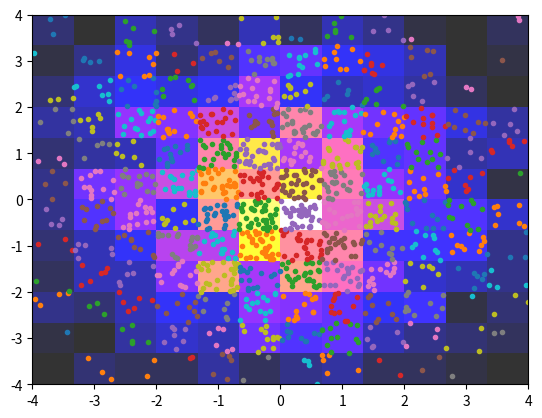

Python code for this plot:
from matplotlib.colors import LogNorm
import matplotlib.pyplot as plt
import numpy as np
import pandas as pd
#from root_pandas import read_root
import sys
from itertools import islice

df = pd.DataFrame(np.random.normal(loc=0, scale=2, size=(1500, 2)),
                     columns=['X', 'Y'])


low_range_edge = -4
high_range_edge = 4
nbins = 12

# num=6 because we want nbins=5 bins and so we need num = nbins + 1 = 6 bin "borders"
xbins = np.linspace(low_range_edge,high_range_edge,num=nbins+1)
ybins = np.linspace(low_range_edge,high_range_edge,num=nbins + 1)
delta_xbins = xbins[1] - xbins[0]
delta_ybins = ybins[1] - ybins[0]

# bin centers, basically we create a list which is the bin edges above, moved forward by half bin width, and then
# we remove the last one with [:-1] because the last one is half bin after the last edge at high_range_edge
xbincenters = np.linspace(low_range_edge + delta_xbins/2, high_range_edge + delta_xbins/2, num=nbins + 1)[:-1]
ybincenters = np.linspace(low_range_edge + delta_ybins/2, high_range_edge + delta_ybins/2,num=nbins + 1)[:-1]

gruppi = df.groupby([pd.cut(df.X, xbins, labels = xbincenters),
                     pd.cut(df.Y, ybins, labels = ybincenters)])

# colormaps list at https://matplotlib.org/1.3.0/examples/color/colormaps_reference.html
# To reverse append "_r" to the name
plt.hist2d(df.X,df.Y,nbins,range=[[-4,4],[-4,4]], cmap = "gnuplot2",alpha=0.8)
for i,v in gruppi:
        plt.plot(gruppi.get_group(i)["X"],gruppi.get_group(i)["Y"],".")

plt.show()
